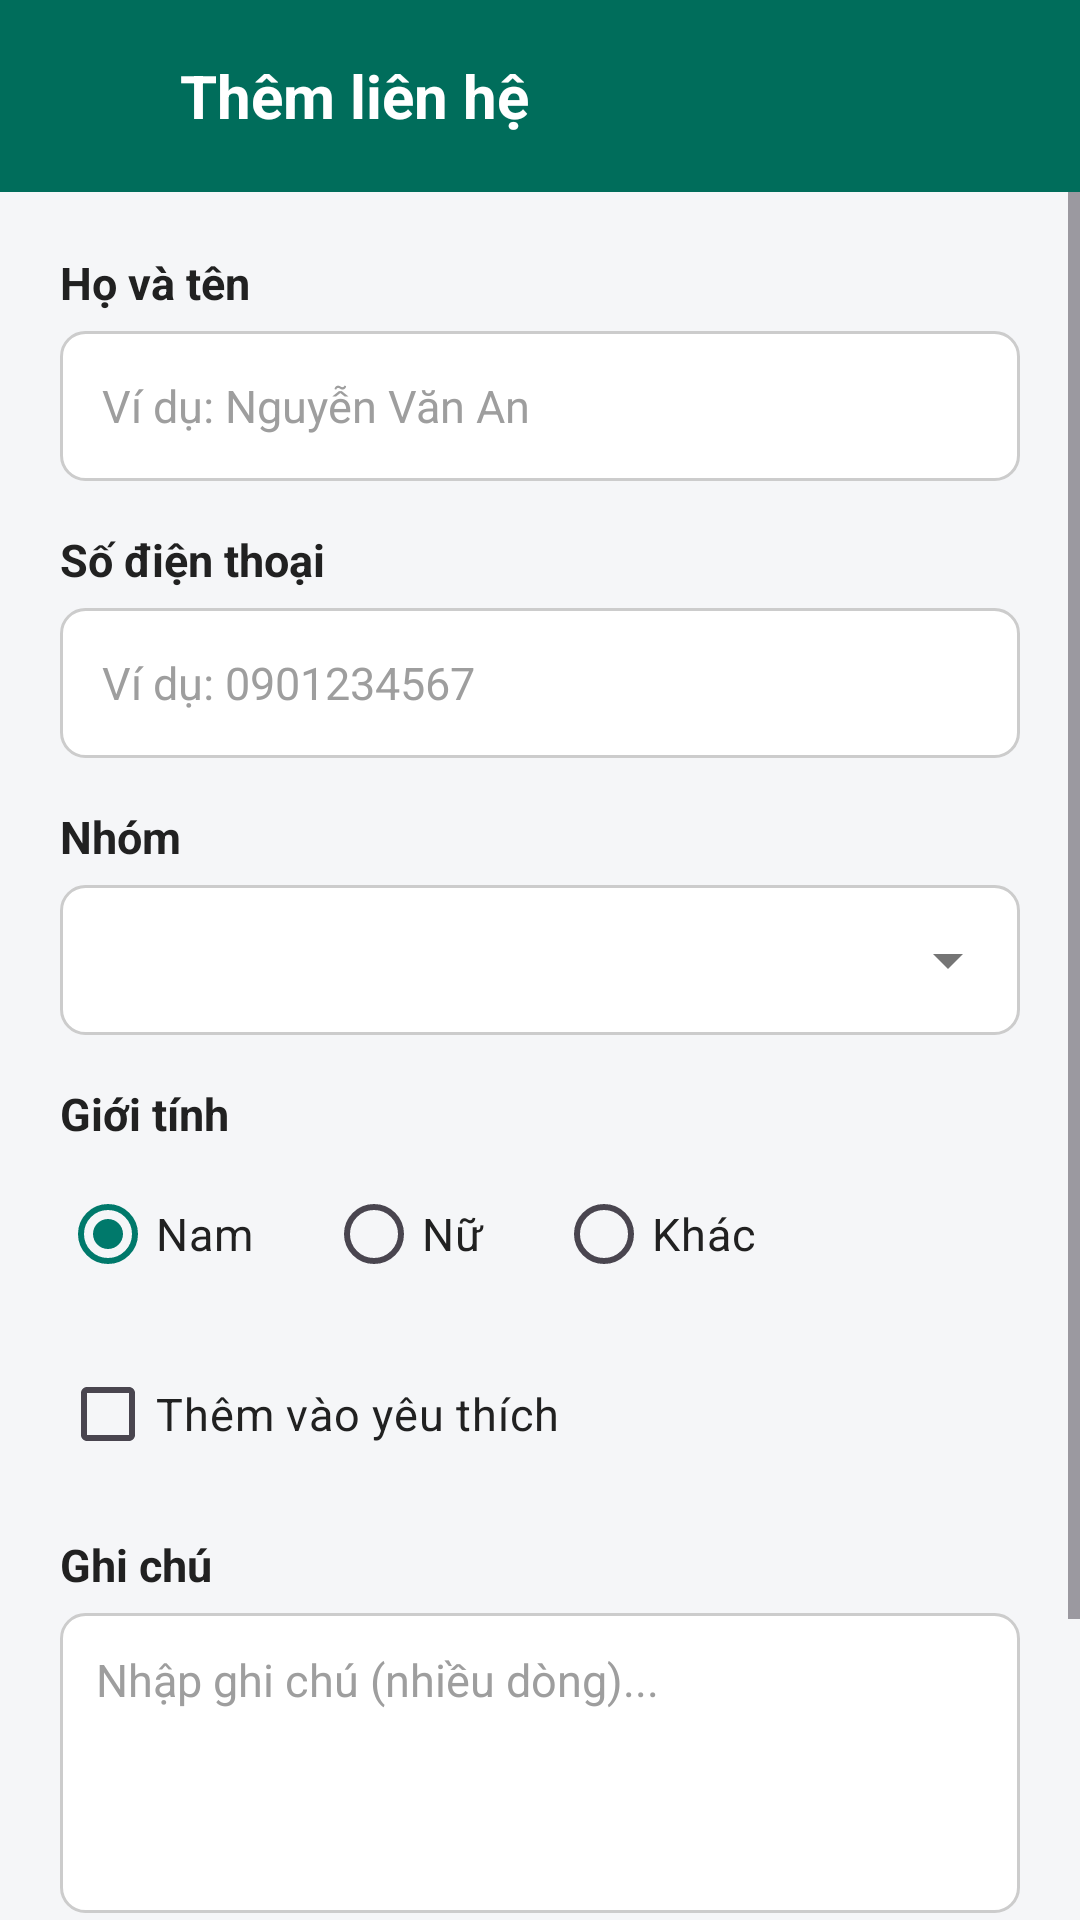

The Android layout XML behind this screen, and the referenced resources:
<!-- AndroidManifest.xml: application theme Theme.TH2danh_ba -->
<!-- res/layout/activity_add_contact.xml -->
<?xml version="1.0" encoding="utf-8"?>
<LinearLayout xmlns:android="http://schemas.android.com/apk/res/android"
    android:id="@+id/rootLayout"
    android:layout_width="match_parent"
    android:layout_height="match_parent"
    android:background="@color/bg_light_gray"
    android:orientation="vertical">

    
    <LinearLayout
        android:id="@+id/headerLayout"
        android:layout_width="match_parent"
        android:layout_height="wrap_content"
        android:minHeight="56dp"
        android:background="@color/teal_button"
        android:gravity="center_vertical"
        android:orientation="horizontal"
        android:paddingStart="8dp"
        android:paddingTop="8dp"
        android:paddingEnd="20dp"
        android:paddingBottom="8dp">

        <ImageView
            android:id="@+id/btnHeaderBack"
            android:layout_width="48dp"
            android:layout_height="48dp"
            android:background="?attr/selectableItemBackgroundBorderless"
            android:contentDescription="@string/btn_back"
            android:padding="12dp"
            android:src="@drawable/ic_back" />

        <TextView
            android:layout_width="wrap_content"
            android:layout_height="wrap_content"
            android:layout_marginStart="4dp"
            android:text="@string/add_contact_title"
            android:textColor="@color/white"
            android:textSize="20sp"
            android:textStyle="bold" />
    </LinearLayout>

    
    <ScrollView
        android:layout_width="match_parent"
        android:layout_height="0dp"
        android:layout_weight="1"
        android:fillViewport="true">

        <LinearLayout
            android:layout_width="match_parent"
            android:layout_height="wrap_content"
            android:orientation="vertical"
            android:padding="20dp">

            
            <TextView
                android:layout_width="wrap_content"
                android:layout_height="wrap_content"
                android:text="@string/fullname_label"
                android:textColor="@color/text_primary"
                android:textSize="15sp"
                android:textStyle="bold" />

            <EditText
                android:id="@+id/etName"
                android:layout_width="match_parent"
                android:layout_height="50dp"
                android:layout_marginTop="6dp"
                android:background="@drawable/bg_input_field"
                android:hint="@string/fullname_hint"
                android:importantForAutofill="no"
                android:inputType="textPersonName"
                android:paddingStart="14dp"
                android:paddingEnd="14dp"
                android:textColor="@color/text_primary"
                android:textColorHint="@color/text_hint"
                android:textSize="15sp" />

            
            <TextView
                android:layout_width="wrap_content"
                android:layout_height="wrap_content"
                android:layout_marginTop="16dp"
                android:text="@string/phone_label"
                android:textColor="@color/text_primary"
                android:textSize="15sp"
                android:textStyle="bold" />

            <EditText
                android:id="@+id/etPhone"
                android:layout_width="match_parent"
                android:layout_height="50dp"
                android:layout_marginTop="6dp"
                android:background="@drawable/bg_input_field"
                android:hint="@string/phone_hint"
                android:importantForAutofill="no"
                android:inputType="phone"
                android:maxLength="10"
                android:paddingStart="14dp"
                android:paddingEnd="14dp"
                android:textColor="@color/text_primary"
                android:textColorHint="@color/text_hint"
                android:textSize="15sp" />

            
            <TextView
                android:layout_width="wrap_content"
                android:layout_height="wrap_content"
                android:layout_marginTop="16dp"
                android:text="@string/group_label"
                android:textColor="@color/text_primary"
                android:textSize="15sp"
                android:textStyle="bold" />

            <Spinner
                android:id="@+id/spGroup"
                android:layout_width="match_parent"
                android:layout_height="50dp"
                android:layout_marginTop="6dp"
                android:background="@drawable/bg_spinner"
                android:paddingStart="14dp"
                android:paddingEnd="40dp" />

            
            <TextView
                android:layout_width="wrap_content"
                android:layout_height="wrap_content"
                android:layout_marginTop="16dp"
                android:text="@string/gender_label"
                android:textColor="@color/text_primary"
                android:textSize="15sp"
                android:textStyle="bold" />

            <RadioGroup
                android:id="@+id/rgGender"
                android:layout_width="match_parent"
                android:layout_height="wrap_content"
                android:layout_marginTop="6dp"
                android:orientation="horizontal">

                <RadioButton
                    android:id="@+id/rbMale"
                    android:layout_width="wrap_content"
                    android:layout_height="wrap_content"
                    android:checked="true"
                    android:text="@string/gender_male"
                    android:textColor="@color/text_primary"
                    android:textSize="15sp" />

                <RadioButton
                    android:id="@+id/rbFemale"
                    android:layout_width="wrap_content"
                    android:layout_height="wrap_content"
                    android:layout_marginStart="24dp"
                    android:text="@string/gender_female"
                    android:textColor="@color/text_primary"
                    android:textSize="15sp" />

                <RadioButton
                    android:id="@+id/rbOther"
                    android:layout_width="wrap_content"
                    android:layout_height="wrap_content"
                    android:layout_marginStart="24dp"
                    android:text="@string/gender_other"
                    android:textColor="@color/text_primary"
                    android:textSize="15sp" />
            </RadioGroup>

            
            <CheckBox
                android:id="@+id/cbFavorite"
                android:layout_width="wrap_content"
                android:layout_height="wrap_content"
                android:layout_marginTop="12dp"
                android:text="@string/favorite_checkbox"
                android:textColor="@color/text_primary"
                android:textSize="15sp" />

            
            <TextView
                android:layout_width="wrap_content"
                android:layout_height="wrap_content"
                android:layout_marginTop="16dp"
                android:text="@string/note_label"
                android:textColor="@color/text_primary"
                android:textSize="15sp"
                android:textStyle="bold" />

            <EditText
                android:id="@+id/etNote"
                android:layout_width="match_parent"
                android:layout_height="100dp"
                android:layout_marginTop="6dp"
                android:background="@drawable/bg_input_field"
                android:gravity="top|start"
                android:hint="@string/note_hint"
                android:importantForAutofill="no"
                android:inputType="textMultiLine"
                android:padding="12dp"
                android:textColor="@color/text_primary"
                android:textColorHint="@color/text_hint"
                android:textSize="15sp" />

            
            <androidx.appcompat.widget.AppCompatButton
                android:id="@+id/btnSaveContact"
                android:layout_width="match_parent"
                android:layout_height="52dp"
                android:layout_marginTop="28dp"
                android:layout_marginBottom="24dp"
                android:background="@drawable/bg_button_primary"
                android:text="@string/btn_save_contact"
                android:textAllCaps="false"
                android:textColor="@color/white"
                android:textSize="16sp"
                android:textStyle="bold" />

        </LinearLayout>
    </ScrollView>

</LinearLayout>
<!-- resources referenced by this layout -->
<resources>
  <color name="bg_light_gray">#F5F6F8</color>
  <color name="teal_button">#006D5B</color>
  <color name="text_hint">#9E9E9E</color>
  <color name="text_primary">#212121</color>
  <color name="white">#FFFFFFFF</color>
  <!-- drawable bg_button_primary (drawable) -->
  <?xml version="1.0" encoding="utf-8"?>
  <ripple xmlns:android="http://schemas.android.com/apk/res/android"
      android:color="#33FFFFFF">
      <item>
          <shape android:shape="rectangle">
              <solid android:color="@color/teal_button" />
              <corners android:radius="24dp" />
          </shape>
      </item>
  </ripple>
  <!-- drawable bg_input_field (drawable) -->
  <?xml version="1.0" encoding="utf-8"?>
  <shape xmlns:android="http://schemas.android.com/apk/res/android"
      android:shape="rectangle">
      <solid android:color="@color/white" />
      <stroke
          android:width="1dp"
          android:color="@color/border_gray" />
      <corners android:radius="8dp" />
  </shape>
  <!-- drawable bg_spinner (drawable) -->
  <?xml version="1.0" encoding="utf-8"?>
  <layer-list xmlns:android="http://schemas.android.com/apk/res/android">
      <item>
          <shape android:shape="rectangle">
              <solid android:color="@color/white" />
              <stroke
                  android:width="1dp"
                  android:color="@color/border_gray" />
              <corners android:radius="8dp" />
          </shape>
      </item>
      <item
          android:drawable="@drawable/ic_arrow_drop_down"
          android:gravity="end|center_vertical"
          android:right="12dp" />
  </layer-list>
  <string name="add_contact_title">Thêm liên hệ</string>
  <string name="btn_back">Quay lại</string>
  <string name="btn_save_contact">Lưu liên hệ</string>
  <string name="favorite_checkbox">Thêm vào yêu thích</string>
  <string name="fullname_hint">Ví dụ: Nguyễn Văn An</string>
  <string name="fullname_label">Họ và tên</string>
  <string name="gender_female">Nữ</string>
  <string name="gender_label">Giới tính</string>
  <string name="gender_male">Nam</string>
  <string name="gender_other">Khác</string>
  <string name="group_label">Nhóm</string>
  <string name="note_hint">Nhập ghi chú (nhiều dòng)...</string>
  <string name="note_label">Ghi chú</string>
  <string name="phone_hint">Ví dụ: 0901234567</string>
  <string name="phone_label">Số điện thoại</string>
  <style name="Theme.TH2danh_ba" parent="Base.Theme.TH2danh_ba" />
  <color name="border_gray">#CCCCCC</color>
  <!-- drawable ic_arrow_drop_down (drawable) -->
  <vector xmlns:android="http://schemas.android.com/apk/res/android"
      android:width="24dp"
      android:height="24dp"
      android:viewportWidth="24"
      android:viewportHeight="24"
      android:tint="@color/text_secondary">
      <path
          android:fillColor="@android:color/black"
          android:pathData="M7,10l5,5 5,-5z"/>
  </vector>
  <style name="Base.Theme.TH2danh_ba" parent="Theme.Material3.Light.NoActionBar">
          
          <item name="colorPrimary">@color/primary_teal</item>
          <item name="colorPrimaryVariant">@color/primary_teal_dark</item>
          <item name="colorOnPrimary">@color/white</item>
          <item name="android:statusBarColor">@color/primary_teal_dark</item>
          <item name="android:windowLightStatusBar">false</item>
      </style>
  <color name="text_secondary">#757575</color>
  <color name="primary_teal">#00796B</color>
  <color name="primary_teal_dark">#004D40</color>
</resources>
